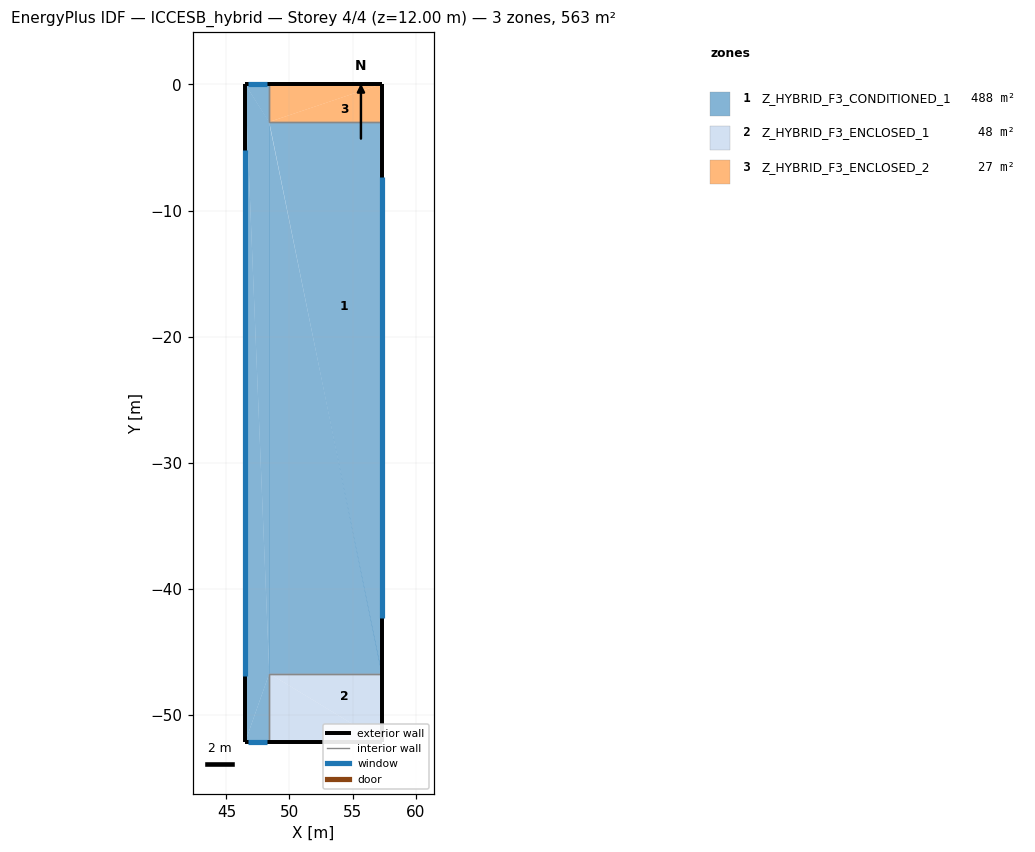
=== STOREY PLAN SPEC (per zone: floor XY polygon, exterior-wall plan segments, windows/doors) ===
zone 1: Z_HYBRID_F3_CONDITIONED_1  (487.9 m²)
  floor: (57.30, -3.00) (57.30, -46.70) (48.40, -3.00)
  floor: (48.40, -52.10) (46.50, -52.10) (48.40, -46.70)
  floor: (46.50, 0.00) (48.40, 0.00) (48.40, -3.00)
  floor: (57.30, -46.70) (48.40, -46.70) (48.40, -3.00)
  floor: (46.50, 0.00) (48.40, -3.00) (48.40, -46.70)
  floor: (48.40, -46.70) (46.50, -52.10) (46.50, 0.00)
  exterior wall: (46.50, -52.10) – (48.40, -52.10)  [1.9 m]
    window: (46.69, -52.10) – (48.21, -52.10)  [2.3 m²]
  exterior wall: (57.30, -46.70) – (57.30, -3.00)  [43.7 m]
    window: (57.30, -42.33) – (57.30, -7.37)  [52.4 m²]
  exterior wall: (48.40, 0.00) – (46.50, 0.00)  [1.9 m]
    window: (48.21, 0.00) – (46.69, 0.00)  [2.3 m²]
  exterior wall: (46.50, 0.00) – (46.50, -52.10)  [52.1 m]
    window: (46.50, -5.21) – (46.50, -46.89)  [62.5 m²]
  interior walls: 4
zone 2: Z_HYBRID_F3_ENCLOSED_1  (48.1 m²)
  floor: (57.30, -46.70) (57.30, -52.10) (48.40, -46.70)
  floor: (48.40, -52.10) (48.40, -46.70) (57.30, -52.10)
  exterior wall: (48.40, -52.10) – (57.30, -52.10)  [8.9 m]
  exterior wall: (57.30, -52.10) – (57.30, -46.70)  [5.4 m]
  interior walls: 2
zone 3: Z_HYBRID_F3_ENCLOSED_2  (26.7 m²)
  floor: (57.30, 0.00) (57.30, -3.00) (48.40, -3.00)
  floor: (48.40, -3.00) (48.40, 0.00) (57.30, 0.00)
  exterior wall: (57.30, -3.00) – (57.30, 0.00)  [3.0 m]
  exterior wall: (57.30, 0.00) – (48.40, 0.00)  [8.9 m]
  interior walls: 2

=== DERIVED (storey summary) ===
Building: ICCESB_hybrid
Storey: 4 of 4  (floor level z = 12.00 m)
Storey gross floor area: 562.7 m²
Zones on this storey: 3
  - Z_HYBRID_F3_CONDITIONED_1: floor 487.9 m²; exterior wall 99.6 m (597.6 m²); 4 window(s) 119.5 m²; WWR 20.0%
  - Z_HYBRID_F3_ENCLOSED_1: floor 48.1 m²; exterior wall 14.3 m (85.8 m²); WWR 0.0%
  - Z_HYBRID_F3_ENCLOSED_2: floor 26.7 m²; exterior wall 11.9 m (71.4 m²); WWR 0.0%
Zone adjacency (shared interzone walls):
  - Z_HYBRID_F3_CONDITIONED_1 ↔ Z_HYBRID_F3_ENCLOSED_1
  - Z_HYBRID_F3_CONDITIONED_1 ↔ Z_HYBRID_F3_ENCLOSED_2